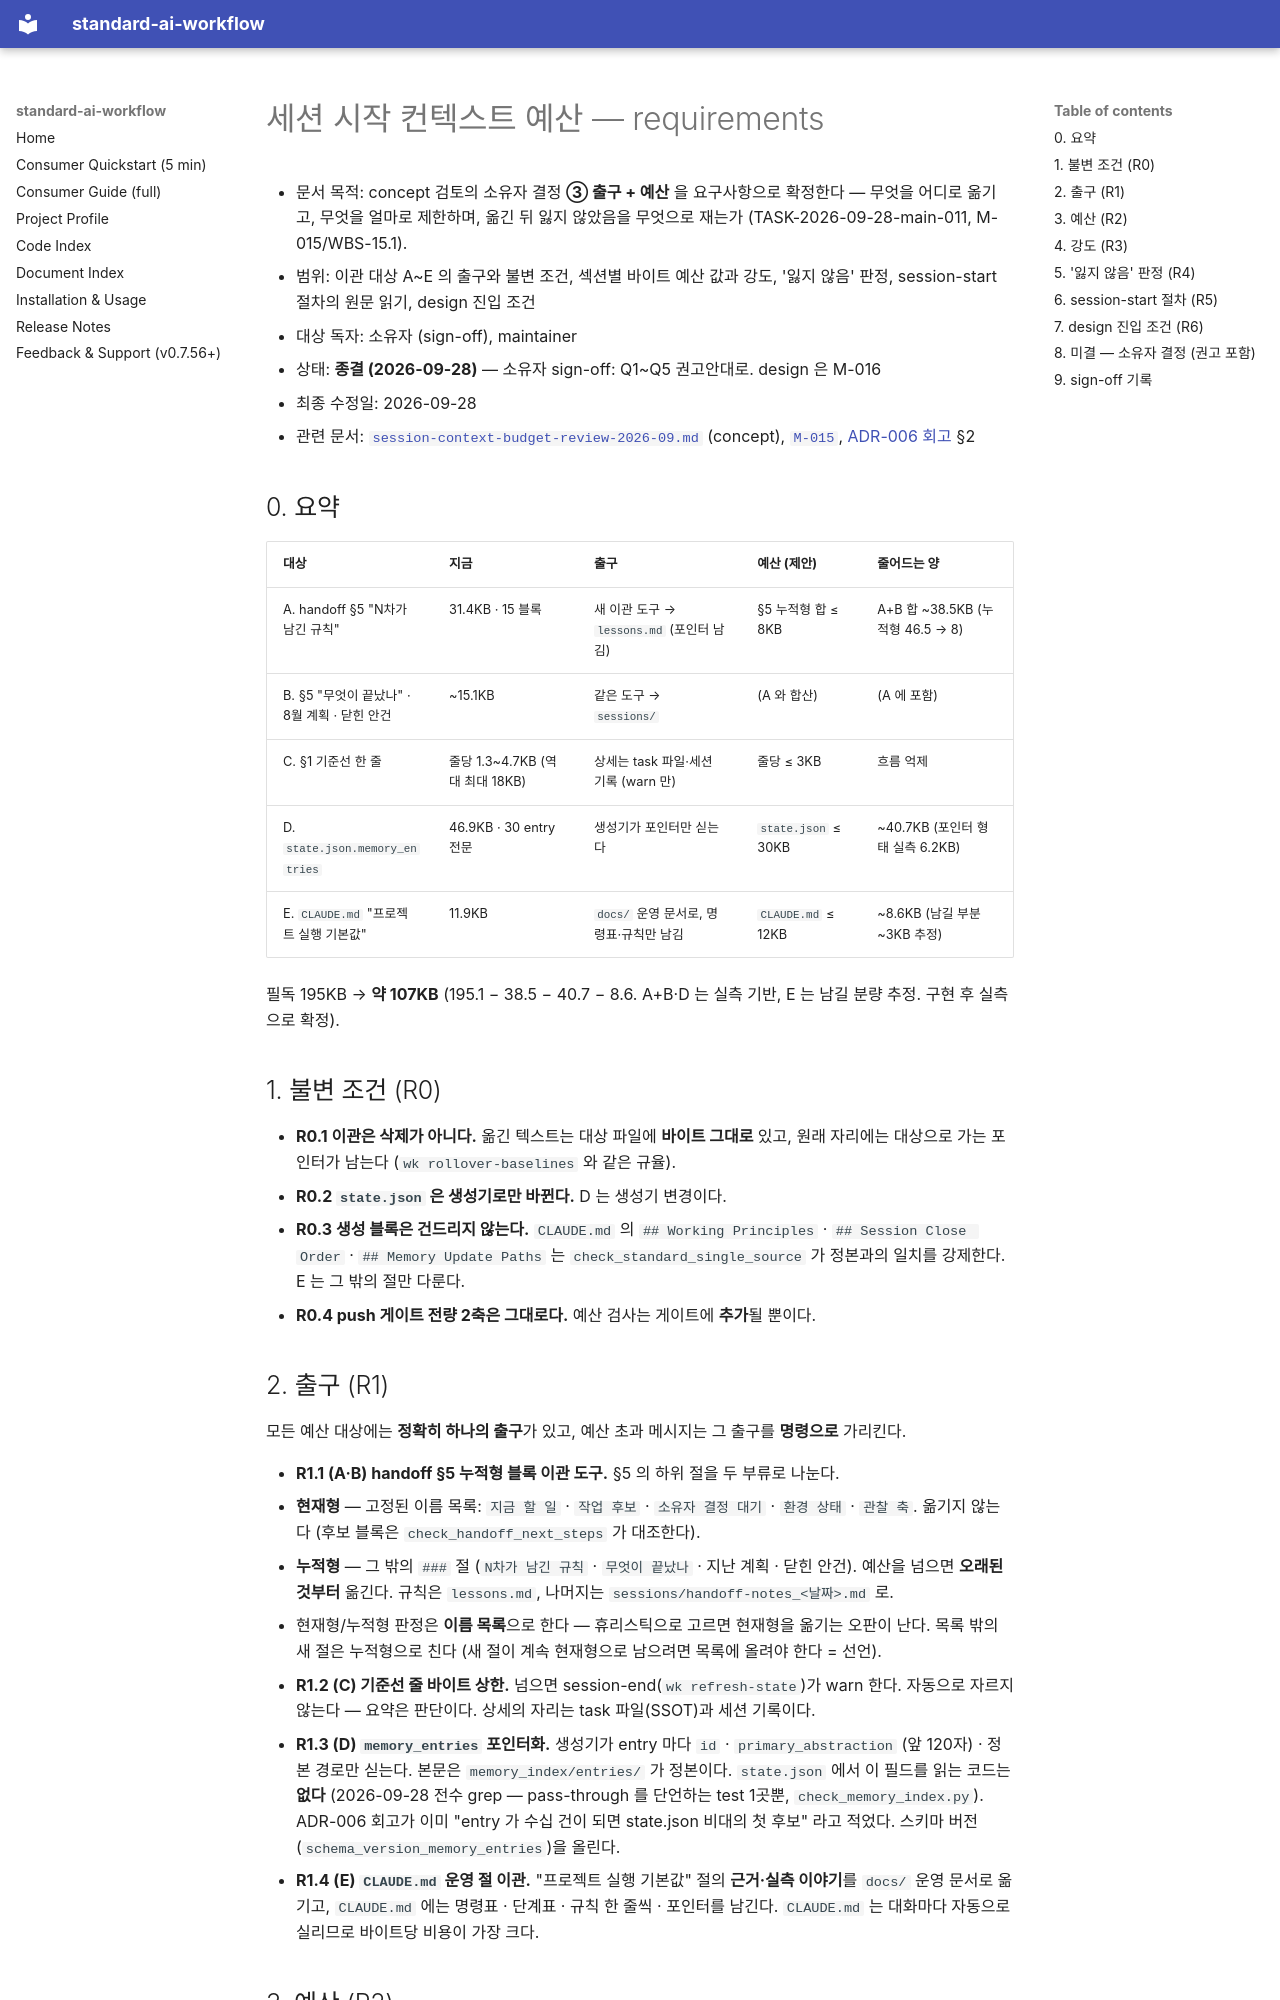

repository: ykylee/standard_ai_workflow · page: planning/session-context-budget-requirements-2026-09/index.html · generator: mkdocs

# 세션 시작 컨텍스트 예산 — requirements

- 문서 목적: concept 검토의 소유자 결정 **③ 출구 + 예산** 을 요구사항으로 확정한다 — 무엇을 어디로 옮기고, 무엇을 얼마로 제한하며, 옮긴 뒤 잃지 않았음을 무엇으로 재는가 (TASK-2026-09-28-main-011, M-015/WBS-15.1).
- 범위: 이관 대상 A~E 의 출구와 불변 조건, 섹션별 바이트 예산 값과 강도, '잃지 않음' 판정, session-start 절차의 원문 읽기, design 진입 조건
- 대상 독자: 소유자 (sign-off), maintainer
- 상태: **종결 (2026-09-28)** — 소유자 sign-off: Q1~Q5 권고안대로. design 은 M-016
- 최종 수정일: 2026-09-28
- 관련 문서: [`session-context-budget-review-2026-09.md`](./session-context-budget-review-2026-09.md) (concept), [`M-015`](../../ai-workflow/memory/active/roadmap/M-015-session-context-budget-requirements.md), [ADR-006 회고](../architecture/ADR-006-memory-index-retrospective.md) §2

## 0. 요약

| 대상 | 지금 | 출구 | 예산 (제안) | 줄어드는 양 |
|---|---|---|---|---|
| A. handoff §5 "N차가 남긴 규칙" | 31.4KB · 15 블록 | 새 이관 도구 → `lessons.md` (포인터 남김) | §5 누적형 합 ≤ 8KB | A+B 합 ~38.5KB (누적형 46.5 → 8) |
| B. §5 "무엇이 끝났나" · 8월 계획 · 닫힌 안건 | ~15.1KB | 같은 도구 → `sessions/` | (A 와 합산) | (A 에 포함) |
| C. §1 기준선 한 줄 | 줄당 1.3~4.7KB (역대 최대 18KB) | 상세는 task 파일·세션 기록 (warn 만) | 줄당 ≤ 3KB | 흐름 억제 |
| D. `state.json.memory_entries` | 46.9KB · 30 entry 전문 | 생성기가 포인터만 싣는다 | `state.json` ≤ 30KB | ~40.7KB (포인터 형태 실측 6.2KB) |
| E. `CLAUDE.md` "프로젝트 실행 기본값" | 11.9KB | `docs/` 운영 문서로, 명령표·규칙만 남김 | `CLAUDE.md` ≤ 12KB | ~8.6KB (남길 부분 ~3KB 추정) |

필독 195KB → **약 107KB** (195.1 − 38.5 − 40.7 − 8.6. A+B·D 는 실측 기반, E 는 남길 분량 추정. 구현 후 실측으로 확정).

## 1. 불변 조건 (R0)

- **R0.1 이관은 삭제가 아니다.** 옮긴 텍스트는 대상 파일에 **바이트 그대로** 있고, 원래 자리에는
  대상으로 가는 포인터가 남는다 (`wk rollover-baselines` 와 같은 규율).
- **R0.2 `state.json` 은 생성기로만 바뀐다.** D 는 생성기 변경이다.
- **R0.3 생성 블록은 건드리지 않는다.** `CLAUDE.md` 의 `## Working Principles` ·
  `## Session Close Order` · `## Memory Update Paths` 는 `check_standard_single_source` 가 정본과의
  일치를 강제한다. E 는 그 밖의 절만 다룬다.
- **R0.4 push 게이트 전량 2축은 그대로다.** 예산 검사는 게이트에 **추가**될 뿐이다.
